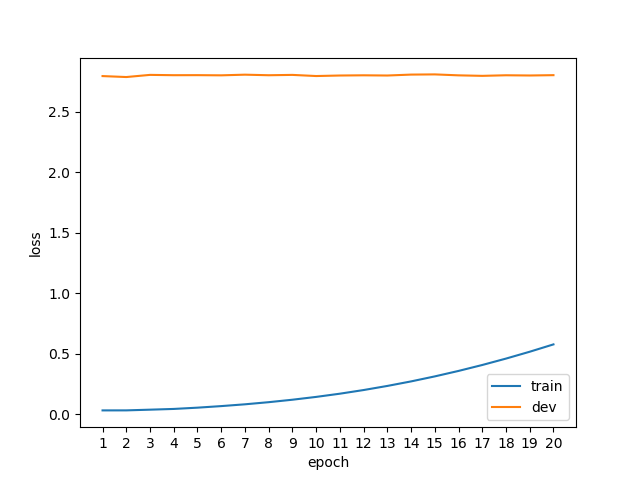

The data file committed next to this chart (first rows):
epoch, phase, loss
1, train, 0.0328
1, dev, 2.795
2, train, 0.0330
2, dev, 2.787
3, train, 0.0388
3, dev, 2.804
4, train, 0.0449
4, dev, 2.802
5, train, 0.0554
5, dev, 2.802
6, train, 0.0683
6, dev, 2.801
7, train, 0.0831
7, dev, 2.806
8, train, 0.1007
8, dev, 2.802
9, train, 0.1210
9, dev, 2.804
10, train, 0.1443
10, dev, 2.795
11, train, 0.1708
11, dev, 2.799
12, train, 0.2010
12, dev, 2.801
13, train, 0.2349
13, dev, 2.799
14, train, 0.2723
14, dev, 2.807
15, train, 0.3137
15, dev, 2.808
16, train, 0.3589
16, dev, 2.801
17, train, 0.4079
17, dev, 2.796
18, train, 0.4608
18, dev, 2.801
19, train, 0.5175
19, dev, 2.8
20, train, 0.5781
20, dev, 2.802
